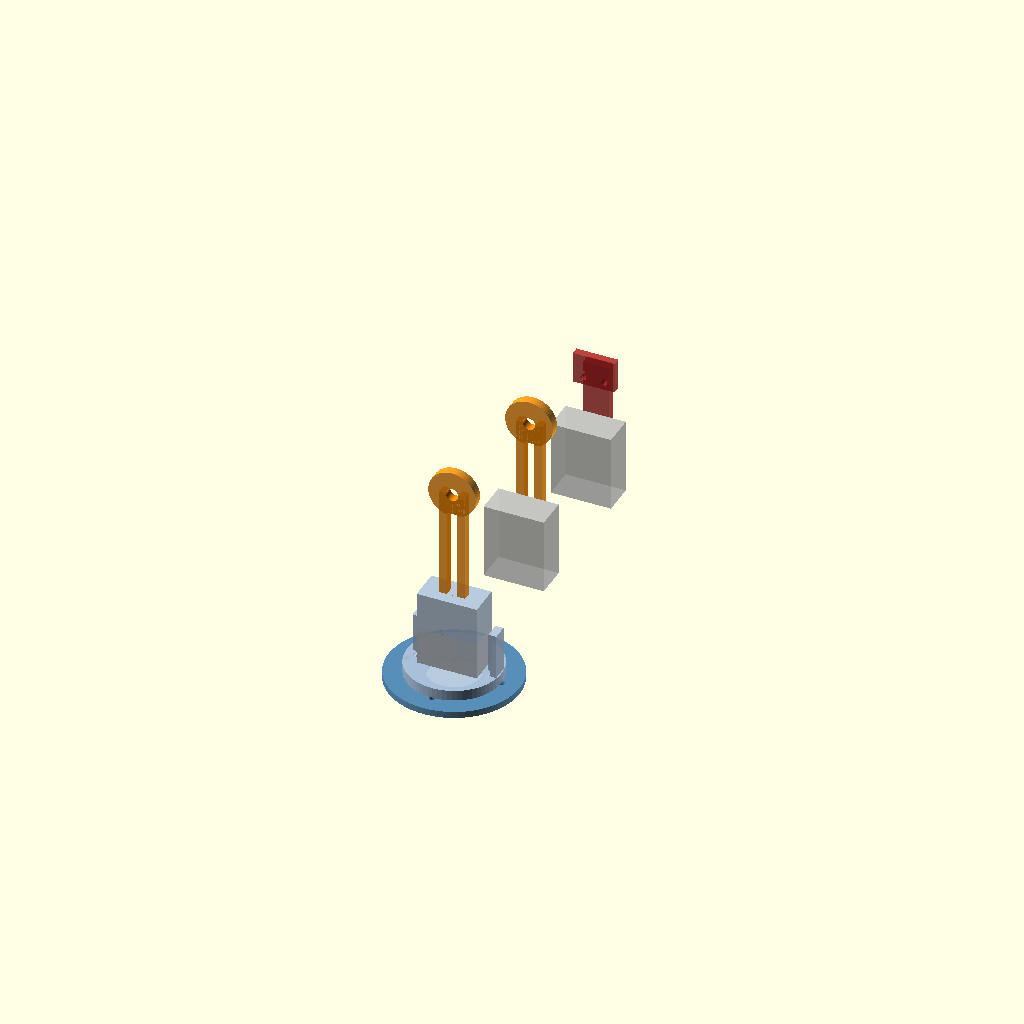
Cell 1: rendered with the file's own defaults.
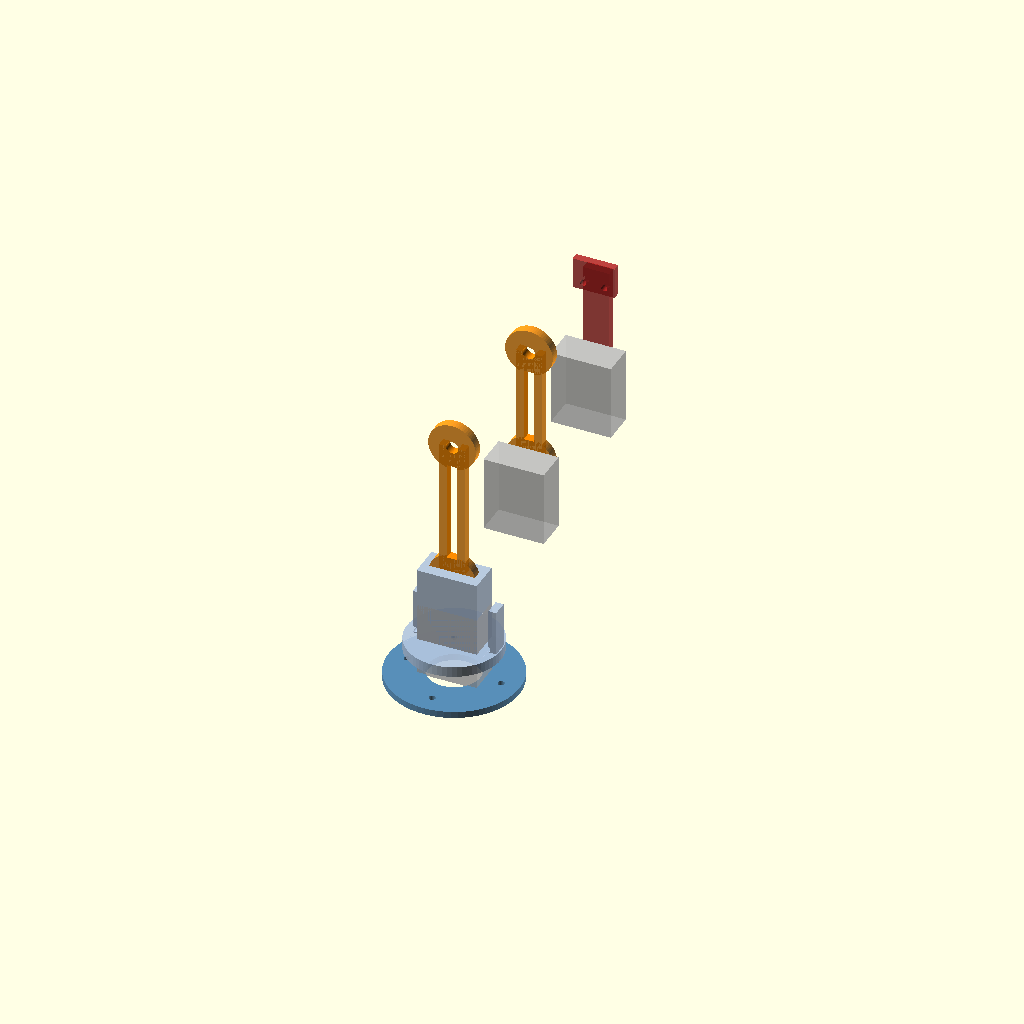
Cell 2: the same model with SHOW_EXPLODED = true.
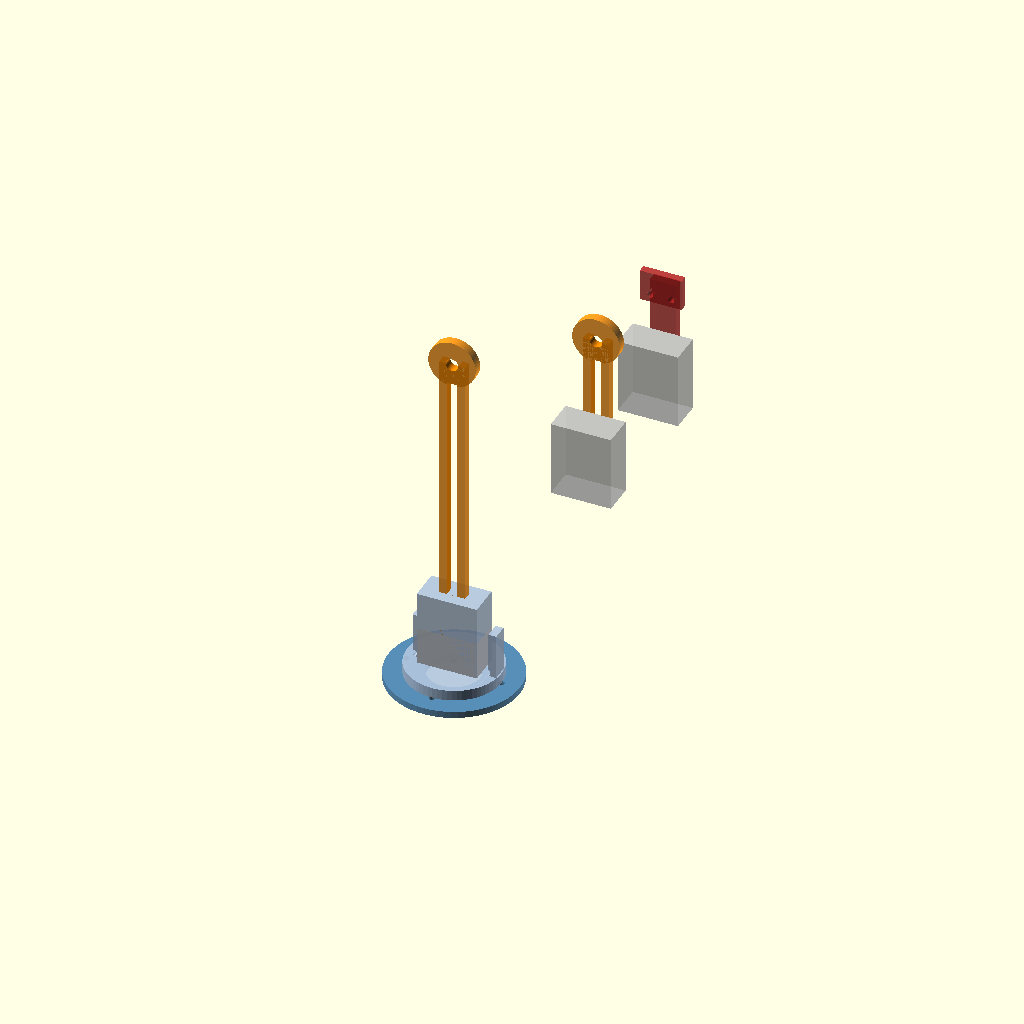
Cell 3 — L1 set to 110, the other parameters unchanged.
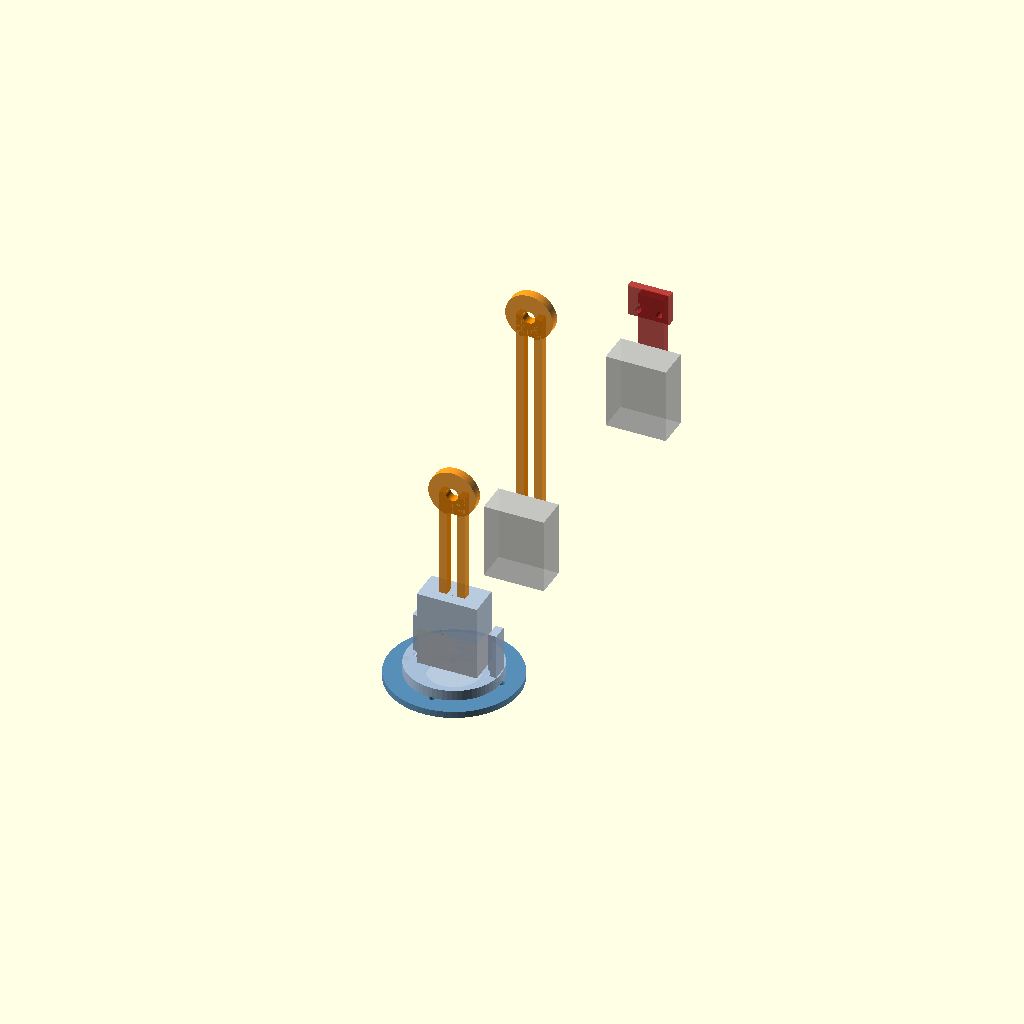
Cell 4 — L2 set to 90, the other parameters unchanged.
One fixed orthographic camera (rotation 55°, 0°, 25°; colour scheme Cornfield) for every cell.
Source of the model, docs/attic/arm_3dof.scad:
// =============================================================================
// SeaBreeze Inspector — 3DOF 机械臂 OpenSCAD 参数化模型
// =============================================================================
// 参数权威来源: config/arm_config.yaml + backend/arm/arm_kinematics.py
// 舵机: SG90 (9g micro servo, 23×12.2×29mm)
// 单位: mm, 角度: deg
// =============================================================================

// ---------- 项目参数 (从 arm_config.yaml 提取) ----------
L1 = 55;   // 大臂长度 (base→shoulder 关节中心距)
L2 = 45;   // 小臂长度 (shoulder→elbow 关节中心距)
L3 = 35;   // 末端长度 (elbow→end_effector, 与小臂共线)
L23 = L2 + L3;  // 小臂+末端总长 = 80mm

BASE_HEIGHT = 25;       // 基座高度 (Tello挂载面→第一关节)
BASE_PLATE_D = 50;      // 底板直径
BASE_PLATE_T = 2.5;     // 底板厚度
ROTATION_DISC_D = 36;   // 旋转盘直径
ROTATION_DISC_T = 4;    // 旋转盘厚度

// 关节限位 (THETA_MIN/MAX from arm_kinematics.py)
THETA1_RANGE = [0, 180];   // 底座旋转
THETA2_RANGE = [15, 165];  // 大臂俯仰 (arm_config: 15-165)
THETA3_RANGE = [0, 180];   // 小臂俯仰

// ---------- SG90 舵机尺寸 ----------
SG90_BODY   = [23.0, 12.2, 29.0];  // [长, 宽, 高] — 长沿输出轴方向
SG90_FLANGE = [32.0, 12.2, 2.5];   // 安装法兰
SG90_SHAFT_D = 4.5;   // 输出轴直径
SG90_SHAFT_H = 5.0;   // 输出轴外露高度
SG90_HOLE_D  = 2.5;   // 安装孔直径
SG90_HOLE_SP = 28.0;  // 安装孔间距
SG90_WEIGHT  = 9;     // 克 (仅注释, 不参与几何)

// U型支架壁厚
BRACKET_T  = 3.0;     // 壁厚
BRACKET_GAP = 13.5;   // 内侧间距 (比舵机宽略大, 松配合)

// 螺丝孔
SCREW_D = 2.5;        // M2.5 通孔
SCREW_HEAD_D = 5.0;   // 沉头直径
SCREW_HEAD_H = 2.0;   // 沉头深度

// 连接臂截面
ARM_W = 10;            // 臂宽
ARM_T = 3.5;           // 臂厚 (打印方向)

// FDM 打印公差
TOLERANCE = 0.3;       // 孔补偿 +0.3mm, 轴补偿 -0.3mm

// 显示模式
SHOW_EXPLODED = false; // true=分解视图, false=装配视图

$fn = 64;              // 圆精度

// =============================================================================
// 组件 1: 底板 (Mount Plate)
// =============================================================================
module base_plate() {
    color("SteelBlue", 0.9)
    difference() {
        // 主体: 圆形底板
        cylinder(d=BASE_PLATE_D, h=BASE_PLATE_T, center=false);
        
        // 4个 M2.5 安装孔 (对角, 中心距 36mm, 适配 Tello 底部)
        for (a = [0:90:270]) {
            rotate([0, 0, a])
            translate([18, 0, -0.1])
            cylinder(d=SCREW_D, h=BASE_PLATE_T + 1, center=false);
        }
        
        // 中心轻量化孔
        translate([0, 0, -0.1])
        cylinder(d=20, h=BASE_PLATE_T + 1, center=false);
    }
}

// =============================================================================
// 组件 2: 旋转盘 (Rotation Disc) — 承载底座舵机
// =============================================================================
module rotation_disc() {
    color("LightSteelBlue", 0.9)
    difference() {
        union() {
            // 主体圆柱
            cylinder(d=ROTATION_DISC_D, h=ROTATION_DISC_T, center=false);
            
            // 舵机安装座 (SG90 平放, 输出轴朝上)
            translate([-SG90_BODY[0]/2, -SG90_BODY[1]/2, ROTATION_DISC_T])
            cube([SG90_BODY[0], SG90_BODY[1], SG90_BODY[2]]);
            
            // 两侧加强筋
            for (sx = [-1, 1])
                translate([sx * (SG90_BODY[0]/2 + 3), -3, ROTATION_DISC_T])
                cube([3, 6, SG90_BODY[2]*0.6]);
        }
        
        // 中心螺丝孔 (固定旋转盘到底板)
        translate([0, 0, -0.1])
        cylinder(d=SCREW_D, h=BASE_PLATE_T + ROTATION_DISC_T + 1);
        
        // 舵机法兰螺丝孔 (2个, 间距 SG90_HOLE_SP)
        for (hx = [-1, 1])
            translate([hx * SG90_HOLE_SP/2, 0, ROTATION_DISC_T + SG90_FLANGE[2]/2])
            rotate([90, 0, 0])
            cylinder(d=SCREW_D, h=SG90_BODY[1] + 12, center=true);
    }
}

// =============================================================================
// 组件 3: U型支架 (U-Bracket) — 连接关节的两个舵机
// =============================================================================
module u_bracket(with_servo_cutout = true) {
    gap = SG90_BODY[1] + TOLERANCE;  // 内侧宽度 = 舵机宽 + 公差
    width = gap + 2 * BRACKET_T;     // 外侧总宽
    depth = SG90_BODY[0] + 6;        // 深度 > 舵机长
    height = SG90_BODY[2] * 0.6;     // 高度
    
    color("DimGray", 0.8)
    difference() {
        union() {
            // U型主体
            difference() {
                cube([width, depth, height], center=false);
                translate([BRACKET_T, 3, BRACKET_T])
                cube([gap, depth - 2, height + 1]);
            }
            
            // 连接臂延伸 (接下一段连杆)
            translate([width/2 - ARM_W/2, depth, 0])
            cube([ARM_W, L1 * 0.3, height]);
        }
        
        if (with_servo_cutout) {
            // 舵机法兰安装孔
            for (hx = [-1, 1])
                translate([width/2 + hx * SG90_HOLE_SP/2, 5, height/2])
                rotate([90, 0, 0])
                cylinder(d=SCREW_D, h=10, center=true);
            
            // 输出轴通孔
            translate([width/2, depth - 2, height/2])
            rotate([90, 0, 0])
            cylinder(d=SG90_SHAFT_D + TOLERANCE, h=8, center=true);
        }
    }
}

// =============================================================================
// 组件 4: 大臂连杆 (Arm Link L1 = 55mm)
// =============================================================================
module arm_link(length, label = "") {
    color("DarkOrange", 0.85)
    difference() {
        union() {
            // 主体: 矩形截面棒
            translate([-ARM_W/2, 0, -ARM_T/2])
            cube([ARM_W, length, ARM_T]);
            
            // 两端: 圆形舵机安装座
            for (y = [0, length]) {
                translate([0, y, 0])
                cylinder(d=SG90_BODY[1] + 2*BRACKET_T, h=ARM_T, center=true);
            }
        }
        
        // 两端舵机输出轴孔
        for (y = [0, length]) {
            translate([0, y, -ARM_T])
            cylinder(d=SG90_SHAFT_D + TOLERANCE, h=ARM_T*3, center=false);
            
            // 法兰固定螺丝孔
            for (hx = [-1, 1])
                translate([hx * SG90_HOLE_SP/2, y, -ARM_T/2 - 0.1])
                cylinder(d=SCREW_D, h=ARM_T*2 + 1);
        }
        
        // 减重槽 (矩形镂空, 保留边框 3mm)
        if (length > 25) {
            translate([-ARM_W/2 + 3, 8, -ARM_T/2 - 0.1])
            cube([ARM_W - 6, length - 16, ARM_T + 1]);
        }
    }
}

// =============================================================================
// 组件 5: 末端执行器 (End Effector L3 = 35mm) — 共线延伸
// =============================================================================
module end_effector() {
    color("FireBrick", 0.85)
    difference() {
        union() {
            // 共线延伸杆
            translate([-ARM_W/2, 0, -ARM_T/2])
            cube([ARM_W, L3, ARM_T]);
            
            // 末端工具座 (小平台)
            translate([-8, L3 - 8, ARM_T/2 - 1])
            cube([16, 12, 3]);
        }
        
        // 近端: 舵机输出轴孔 (连接 elbow 舵机)
        translate([0, 0, -ARM_T])
        cylinder(d=SG90_SHAFT_D + TOLERANCE, h=ARM_T*3);
        
        // 法兰螺丝孔
        for (hx = [-1, 1])
            translate([hx * SG90_HOLE_SP/2, 0, -ARM_T/2 - 0.1])
            cylinder(d=SCREW_D, h=ARM_T*2 + 1);
        
        // 工具座安装孔
        for (tx = [-4, 4], ty = [L3 - 5]) {
            translate([tx, ty, ARM_T/2 - 1.5])
            cylinder(d=SCREW_D, h=5);
        }
    }
}

// =============================================================================
// 主装配
// =============================================================================

module assembly(exploded = false) {
    ez = exploded ? 10 : 0;  // 分解间距
    
    // 底板
    translate([0, 0, 0]) base_plate();
    
    // 旋转盘 + 底座舵机
    translate([0, 0, BASE_PLATE_T + ez])
    rotation_disc();
    
    // 底座舵机 (SG90, 输出轴朝上, 对应 theta1)
    color("LightGray", 0.7)
    translate([0, 0, BASE_PLATE_T + ROTATION_DISC_T + ez])
    cube([SG90_BODY[0], SG90_BODY[1], SG90_BODY[2]], center=true);
    
    // 大臂 L1=55mm (近端连底座舵机输出轴, 远端装 shoulder 舵机)
    translate([0, 0, BASE_PLATE_T + ROTATION_DISC_T + SG90_BODY[2]/2 + 2 + ez*2])
    rotate([90, 0, 0])
    arm_link(L1, "L1=55");
    
    // Shoulder 舵机 (控制 theta2 大臂俯仰)
    color("LightGray", 0.7)
    translate([0, L1, BASE_PLATE_T + ROTATION_DISC_T + SG90_BODY[2]/2 + 2 + ez*2])
    rotate([0, 0, 0])
    cube([SG90_BODY[0], SG90_BODY[1], SG90_BODY[2]], center=true);
    
    // 小臂 L2=45mm (连 shoulder→elbow)
    translate([0, L1 + SG90_BODY[1]/2 + 2, 
               BASE_PLATE_T + ROTATION_DISC_T + SG90_BODY[2]/2 + 2 + ez*3])
    rotate([90, 0, 0])
    arm_link(L2, "L2=45");
    
    // Elbow 舵机 (控制 theta3 小臂俯仰)
    color("LightGray", 0.7)
    translate([0, L1 + L2 + SG90_BODY[1]/2 + 4, 
               BASE_PLATE_T + ROTATION_DISC_T + SG90_BODY[2]/2 + 2 + ez*3])
    cube([SG90_BODY[0], SG90_BODY[1], SG90_BODY[2]], center=true);
    
    // 末端 L3=35mm (连 elbow→end_effector)
    translate([0, L1 + L2 + SG90_BODY[1] + 6, 
               BASE_PLATE_T + ROTATION_DISC_T + SG90_BODY[2]/2 + 2 + ez*4])
    rotate([90, 0, 0])
    end_effector();
}

// =============================================================================
// 3D 打印布局 (6 件平板排布, 适合 FDM 直接打印)
// =============================================================================
module print_layout() {
    spacing = 15;  // 件间间距
    
    // 底板
    translate([0, 0, 0]) base_plate();
    
    // 旋转盘
    translate([BASE_PLATE_D + spacing, 0, 0]) rotation_disc();
    
    // 大臂 L1
    translate([0, BASE_PLATE_D + spacing, ROTATION_DISC_T])
    rotate([0, 0, 90])
    arm_link(L1, "L1=55");
    
    // 小臂 L2
    translate([L1 + ARM_W + spacing, BASE_PLATE_D + spacing, ROTATION_DISC_T])
    rotate([0, 0, 90])
    arm_link(L2, "L2=45");
    
    // 末端 L3
    translate([L1 + L2 + ARM_W + 2*spacing, BASE_PLATE_D + spacing, 0])
    rotate([0, 0, 90])
    end_effector();
    
    // U型支架 ×2
    translate([0, BASE_PLATE_D + L1 + 2*spacing, 0])
    rotate([0, 0, 0])
    u_bracket(true);
}

// =============================================================================
// 接口: 根据模式选择显示内容
// =============================================================================
// 
// 使用方法:
//   1. 装配视图: 取消下面 assembly() 的注释 (检查运动学)
//   2. 打印布局: 取消下面 print_layout() 的注释 (导出 STL)
//   3. 分解视图: 设置 SHOW_EXPLODED = true
//

// 单个组件导出 (逐个导出 STL):
// base_plate();           // 底板
// rotation_disc();        // 旋转盘
// arm_link(L1, "L1=55"); // 大臂
// arm_link(L2, "L2=45"); // 小臂
// end_effector();         // 末端
// u_bracket(true);        // U型支架 (需2个)

// 全装配视图 (检查干涉/运动学):
assembly(SHOW_EXPLODED);

// 打印布局 (6件平板排布, FDM 一次打完):
// print_layout();

// =============================================================================
// 重量估算 (PLA 密度 1.24 g/cm³)
//  底板:      ~3.5g
//  旋转盘:    ~5.2g
//  大臂 L1:   ~4.8g
//  小臂 L2:   ~3.9g
//  末端 L3:   ~3.0g
//  U型支架×2: ~2.8g × 2 = 5.6g
//  SG90×3:    9g × 3 = 27g
//  螺丝螺母:  ~3g
//  ─────────────────
//  预估总重:  ~56g (不含摄像头)
//  加 ESP32-CAM: +10g
//  加摄像头:    +15g
//  ─────────────────
//  满载总重:    ~81g  ⚠️ 超过 Tello 可用载荷(~50g)
//  建议: 走减重 Plan B (增大镂空 / 换更轻舵机 / 减到 2DOF)
//
//  Tello 实测载荷 (TelloPilots 论坛数据):
//    20g: 悬停 ~8min ✅
//    40g: 悬停 ~5.5min ⚠️
//    60g: 2-3min 后失控 ❌
// =============================================================================
Parameter table extracted from the source (name, type, default, range or options):
L1: number, default 55
L2: number, default 45
L3: number, default 35
BASE_HEIGHT: number, default 25
BASE_PLATE_D: number, default 50
BASE_PLATE_T: number, default 2.5
ROTATION_DISC_D: number, default 36
ROTATION_DISC_T: number, default 4
THETA1_RANGE: vector, default [0, 180]
THETA2_RANGE: vector, default [15, 165]
THETA3_RANGE: vector, default [0, 180]
SG90_BODY: vector, default [23, 12.2, 29]
SG90_FLANGE: vector, default [32, 12.2, 2.5]
SG90_SHAFT_D: number, default 4.5
SG90_SHAFT_H: number, default 5
SG90_HOLE_D: number, default 2.5
SG90_HOLE_SP: number, default 28
SG90_WEIGHT: number, default 9
BRACKET_T: number, default 3
BRACKET_GAP: number, default 13.5
SCREW_D: number, default 2.5
SCREW_HEAD_D: number, default 5
SCREW_HEAD_H: number, default 2
ARM_W: number, default 10
ARM_T: number, default 3.5
TOLERANCE: number, default 0.3
SHOW_EXPLODED: bool, default false
